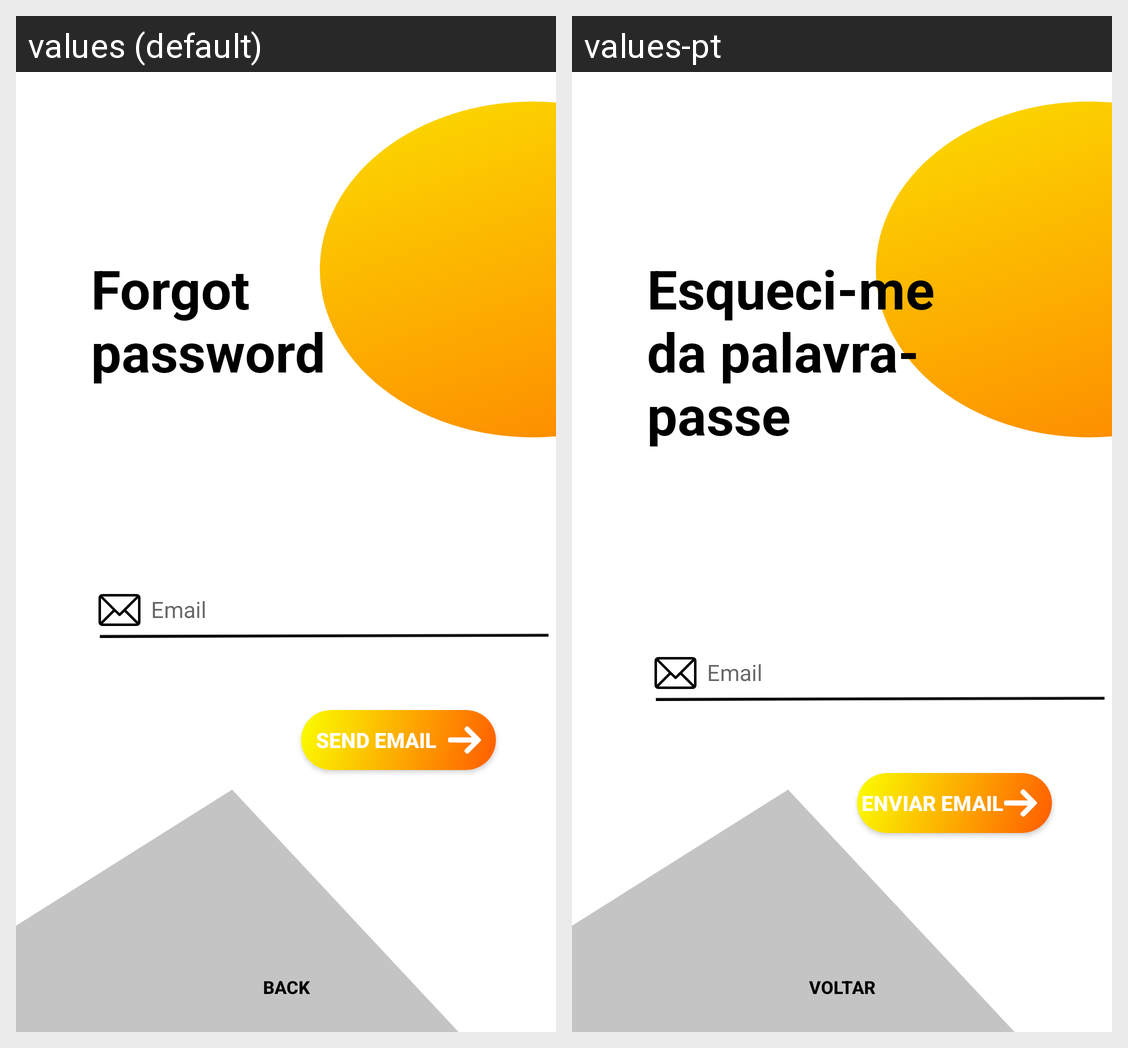

For this localized Android screen grid, give each drawn string resource with its value in every locale shown.
Android screen res/layout/activity_forgot.xml rendered under 2 locales, left to right: values (default), values-pt. Device: Nexus 5 (rendered at 1080×1920; each locale shown at half size, 540×960, under a caption strip naming it); theme Theme.VianaOnWheels.NoActionBar.
Strings drawn on this screen, with the default value and each locale's value (text and hints the layout hard-codes, and strings that could not be matched under every locale, appear in the picture but are not listed):

forgot_password
  values: Forgot password
  values-pt: Esqueci-me da palavra-passe

email
  values: Email
  values-pt: Email  [not translated; the default value is used]

send_email
  values: Send email
  values-pt: Enviar email

back
  values: Back
  values-pt: Voltar
